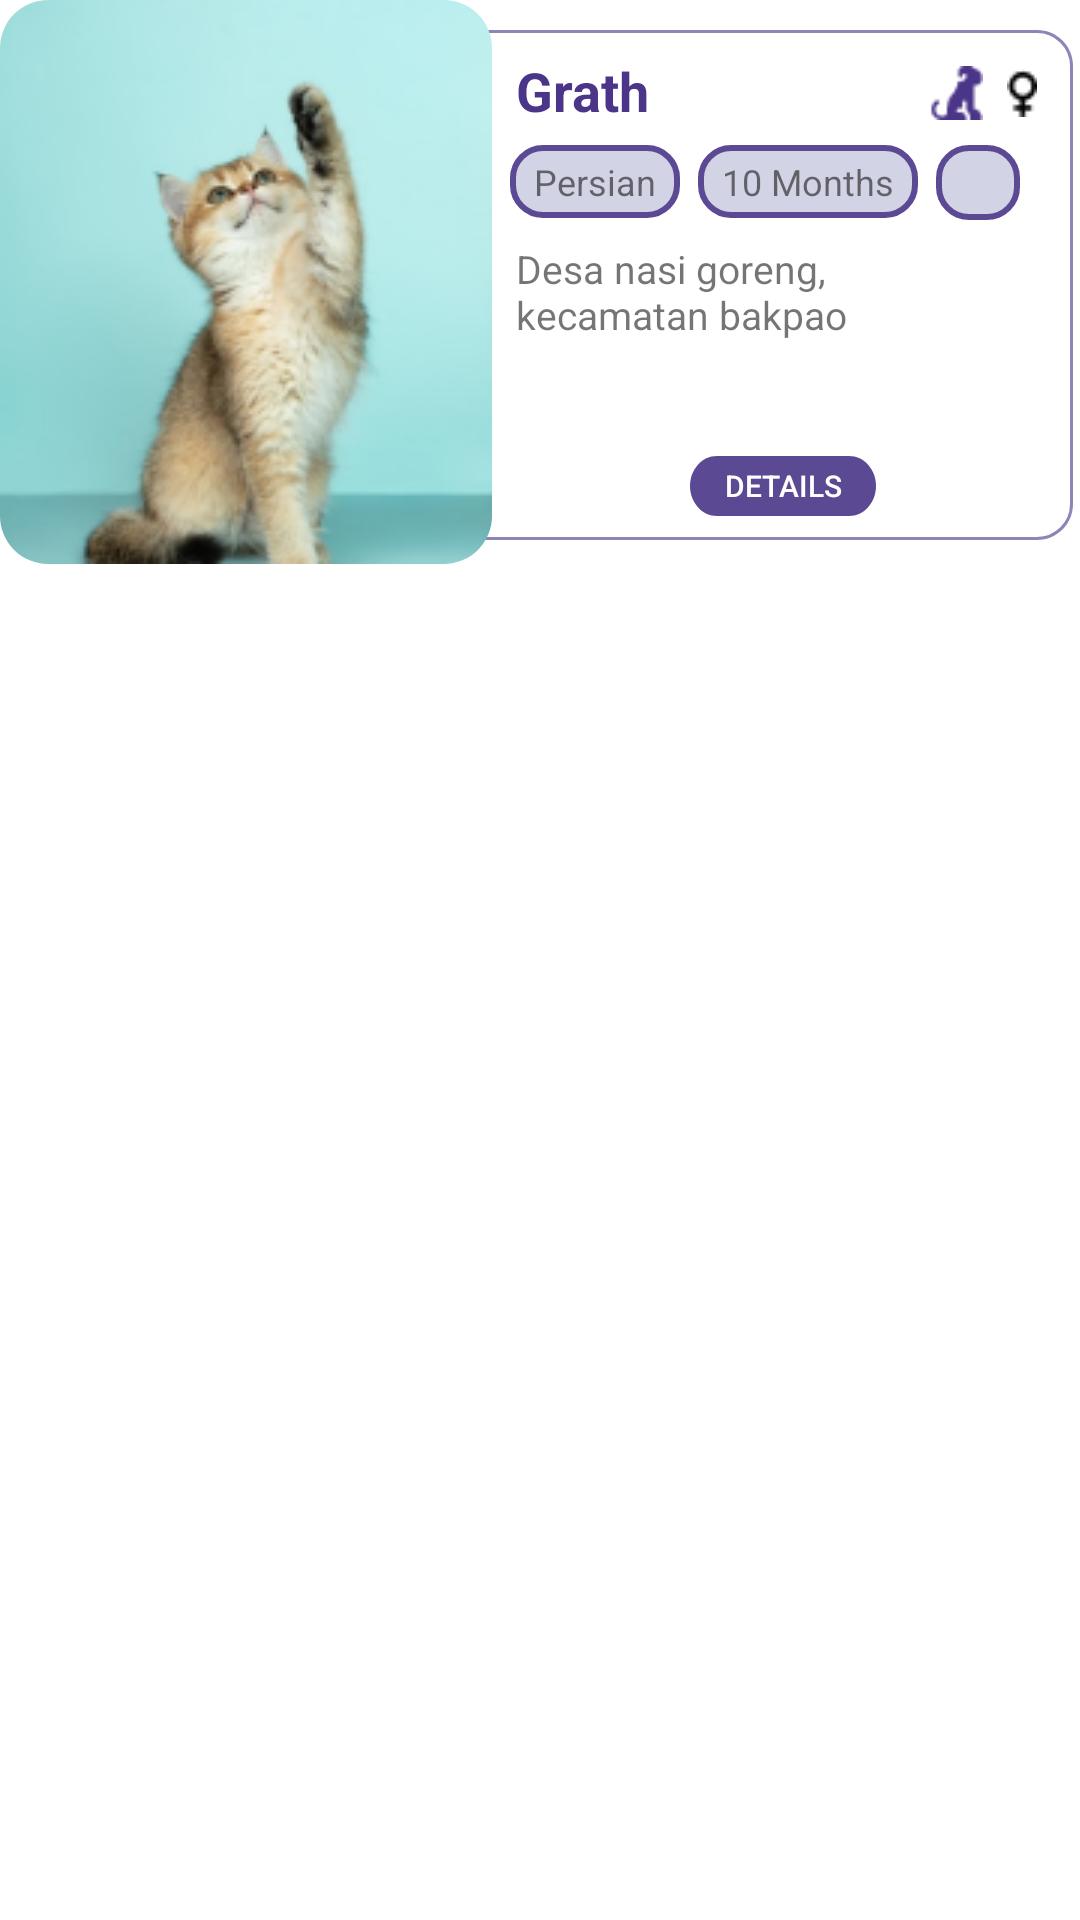

Produce the Android XML layout that renders to this screen, including the resource entries it uses.
<!-- AndroidManifest.xml: application theme Theme.Adopet -->
<!-- res/layout/pet_list.xml -->
<?xml version="1.0" encoding="utf-8"?>
<androidx.constraintlayout.widget.ConstraintLayout xmlns:android="http://schemas.android.com/apk/res/android"
    android:layout_width="wrap_content"
    android:layout_height="wrap_content"
    xmlns:app="http://schemas.android.com/apk/res-auto"
    >

    <TextView
        android:id="@+id/pet_id"
        android:layout_width="wrap_content"
        android:layout_height="wrap_content"
        android:focusable="false"
        android:clickable="false"
        android:visibility="gone"
        android:text="0"/>

    <TextView
        android:id="@+id/acc_id"
        android:focusable="false"
        android:clickable="false"
        android:layout_width="wrap_content"
        android:layout_height="wrap_content"
        android:visibility="gone"
        android:text="0"/>

    <View
        android:clickable="false"
        android:focusable="false"
        android:id="@+id/view1"
        android:layout_width="355dp"
        android:layout_height="170dp"
        android:layout_alignParentTop="true"
        android:layout_marginTop="10dp"
        android:background="@drawable/view"
        app:layout_constraintLeft_toLeftOf="parent"
        app:layout_constraintRight_toRightOf="parent"
        app:layout_constraintTop_toTopOf="parent" />

    <com.google.android.material.imageview.ShapeableImageView
        android:focusable="false"
        android:clickable="false"
        android:id="@+id/pet_photo"
        android:layout_width="164dp"
        android:layout_height="188dp"
        android:layout_alignParentTop="true"
        android:scaleType="centerCrop"
        android:adjustViewBounds="true"
        android:src="@drawable/cat3"
        app:shapeAppearanceOverlay="@style/roundimageview"
        app:layout_constraintLeft_toLeftOf="parent"
        app:layout_constraintTop_toTopOf="parent" />

    <TextView
        android:focusable="false"
        android:clickable="false"
        android:id="@+id/pet_name"
        android:layout_width="130dp"
        android:layout_height="wrap_content"
        android:layout_margin="8dp"
        android:text="Grath"
        android:textColor="#4B3588"
        android:textSize="18sp"
        android:textStyle="bold"
        app:layout_constraintLeft_toRightOf="@id/pet_photo"
        app:layout_constraintTop_toTopOf="@id/view1" />

    <TextView
        android:focusable="false"
        android:clickable="false"
        android:id="@+id/pet_type"
        android:layout_width="wrap_content"
        android:layout_height="wrap_content"
        android:text="Persian"
        android:background="@drawable/btn_secondary"
        android:paddingHorizontal="8dp"
        android:paddingVertical="4dp"
        android:layout_margin="6dp"
        android:textSize="12sp"
        app:layout_constraintLeft_toRightOf="@id/pet_photo"
        app:layout_constraintTop_toBottomOf="@id/pet_name"/>

    <TextView
        android:focusable="false"
        android:clickable="false"
        android:id="@+id/pet_age"
        android:layout_width="wrap_content"
        android:layout_height="wrap_content"
        android:text="10 Months"
        android:background="@drawable/btn_secondary"
        android:paddingHorizontal="8dp"
        android:paddingVertical="4dp"
        android:layout_margin="6dp"
        android:textSize="12sp"
        app:layout_constraintLeft_toRightOf="@id/pet_type"
        app:layout_constraintTop_toBottomOf="@id/pet_name"/>

    <TextView
        android:focusable="false"
        android:clickable="false"
        android:id="@+id/pet_address"
        android:layout_width="170dp"
        android:layout_height="wrap_content"
        android:layout_margin="8dp"
        android:gravity="center_vertical"
        android:drawableLeft="@drawable/ic_location"
        android:textSize="13sp"
        app:layout_constraintLeft_toRightOf="@id/pet_photo"
        android:text="Desa nasi goreng, kecamatan bakpao"
        app:layout_constraintTop_toBottomOf="@id/pet_type"/>

    <View
        android:focusable="false"
        android:clickable="false"
        android:id="@+id/pet_category"
        android:layout_width="18dp"
        android:layout_height="18dp"
        android:layout_marginTop="12dp"
        android:layout_marginRight="8dp"
        android:background="@drawable/anying"
        android:backgroundTint="@color/purpy10"
        app:layout_constraintRight_toLeftOf="@+id/pet_sex"
        app:layout_constraintTop_toTopOf="@+id/view1"
         />

    <ImageView
        android:focusable="false"
        android:clickable="false"
        android:id="@+id/pet_person"
        android:layout_width="28dp"
        android:layout_height="25dp"
        android:textColor="@color/black"
        android:src="@drawable/ic_person"
        android:background="@drawable/btn_secondary"
        android:padding="4dp"
        android:layout_marginStart="6dp"
        app:layout_constraintLeft_toRightOf="@+id/pet_age"
        app:layout_constraintTop_toTopOf="@+id/pet_age"
        />

    <ImageView
        android:focusable="false"
        android:clickable="false"
        android:id="@+id/pet_sex"
        android:layout_width="wrap_content"
        android:layout_height="18dp"
        android:layout_margin="12dp"
        android:src="@drawable/female"
        app:layout_constraintRight_toRightOf="@id/view1"
        app:layout_constraintTop_toTopOf="@id/view1" />

    <androidx.appcompat.widget.AppCompatButton
        android:focusable="false"
        android:clickable="false"
        android:id="@+id/details"
        style="?android:attr/buttonStyleSmall"
        android:layout_width="wrap_content"
        android:layout_height="20dp"
        android:layout_margin="8dp"
        android:background="@drawable/btn_bg"
        android:text="Details"
        android:textColor="@color/white"
        android:textSize="10sp"
        app:layout_constraintBottom_toBottomOf="@id/view1"
        app:layout_constraintLeft_toRightOf="@id/pet_photo"
        app:layout_constraintRight_toRightOf="@id/view1" />

</androidx.constraintlayout.widget.ConstraintLayout>
<!-- resources referenced by this layout -->
<resources>
  <color name="black">#FF000000</color>
  <color name="purpy10">#4B3588</color>
  <color name="white">#FFFFFFFF</color>
  <!-- drawable anying: png bitmap (drawable-v24, 367 bytes) -->
  <!-- drawable btn_bg (drawable-v24) -->
  <?xml version="1.0" encoding="utf-8"?>
  <vector
      xmlns:android="http://schemas.android.com/apk/res/android"
      xmlns:aapt="http://schemas.android.com/aapt"
      android:width="62dp"
      android:height="18dp"
      android:viewportWidth="62"
      android:viewportHeight="18"
      >
  
      <group>
  
          <clip-path
              android:pathData="M9 0H53C57.9706 0 62 4.02944 62 9C62 13.9706 57.9706 18 53 18H9C4.02944 18 0 13.9706 0 9C0 4.02944 4.02944 0 9 0Z"
              />
  
          <path
              android:pathData="M0 0V18H62V0"
              android:fillColor="#5C4994"
              />
  
      </group>
  
  </vector>
  <!-- drawable btn_secondary (drawable) -->
  <?xml version="1.0" encoding="utf-8"?>
  <shape   xmlns:android="http://schemas.android.com/apk/res/android">
  
      <stroke android:color="#5C4994" android:width="2dp"/>
      <solid
          android:color="@color/purpy2"
          />
      <corners android:radius="10dp" />
  
  </shape>
  <!-- drawable cat3: png bitmap (drawable-v24, 36921 bytes) -->
  <!-- drawable female: png bitmap (drawable-v24, 330 bytes) -->
  <!-- drawable view (drawable-v24) -->
  <?xml version="1.0" encoding="utf-8"?>
  <vector
      xmlns:android="http://schemas.android.com/apk/res/android"
      xmlns:aapt="http://schemas.android.com/aapt"
      android:width="355dp"
      android:height="170dp"
      android:viewportWidth="355"
      android:viewportHeight="170"
      >
  
      <group>
  
          <clip-path
              android:pathData="M12 0H343C349.627 0 355 5.37258 355 12V158C355 164.627 349.627 170 343 170H12C5.37258 170 0 164.627 0 158V12C0 5.37258 5.37258 0 12 0Z"
              />
  
          <path
              android:pathData="M0 0V170H355V0"
              android:fillColor="#FFFFFF"
              />
  
          <path
              android:pathData="M12 0H343C349.627 0 355 5.37258 355 12V158C355 164.627 349.627 170 343 170H12C5.37258 170 0 164.627 0 158V12C0 5.37258 5.37258 0 12 0Z"
              android:strokeWidth="2"
              android:strokeColor="#8F84B7"
              />
  
      </group>
  
  </vector>
  <style name="roundimageview" parent="">
          <item name="cornerFamily">rounded</item>
          <item name="cornerSize">16dp</item>
          <item name="color">@color/white</item>
      </style>
  <style name="Theme.Adopet" parent="Theme.MaterialComponents.DayNight.NoActionBar">
          
          <item name="colorPrimary">@color/purple_500</item>
          <item name="colorPrimaryVariant">@color/purple_700</item>
          <item name="colorOnPrimary">@color/white</item>
          
          <item name="colorSecondary">@color/teal_200</item>
          <item name="colorSecondaryVariant">@color/teal_700</item>
          <item name="colorOnSecondary">@color/black</item>
          
          <item name="android:statusBarColor" tools:targetApi="l">?attr/colorPrimaryVariant</item>
          
      </style>
  <color name="purpy2">#D3D3E6</color>
  <color name="purple_500">#FF6200EE</color>
  <color name="purple_700">#4B3588</color>
  <color name="teal_200">#5C4994</color>
  <color name="teal_700">#775DC5</color>
</resources>
